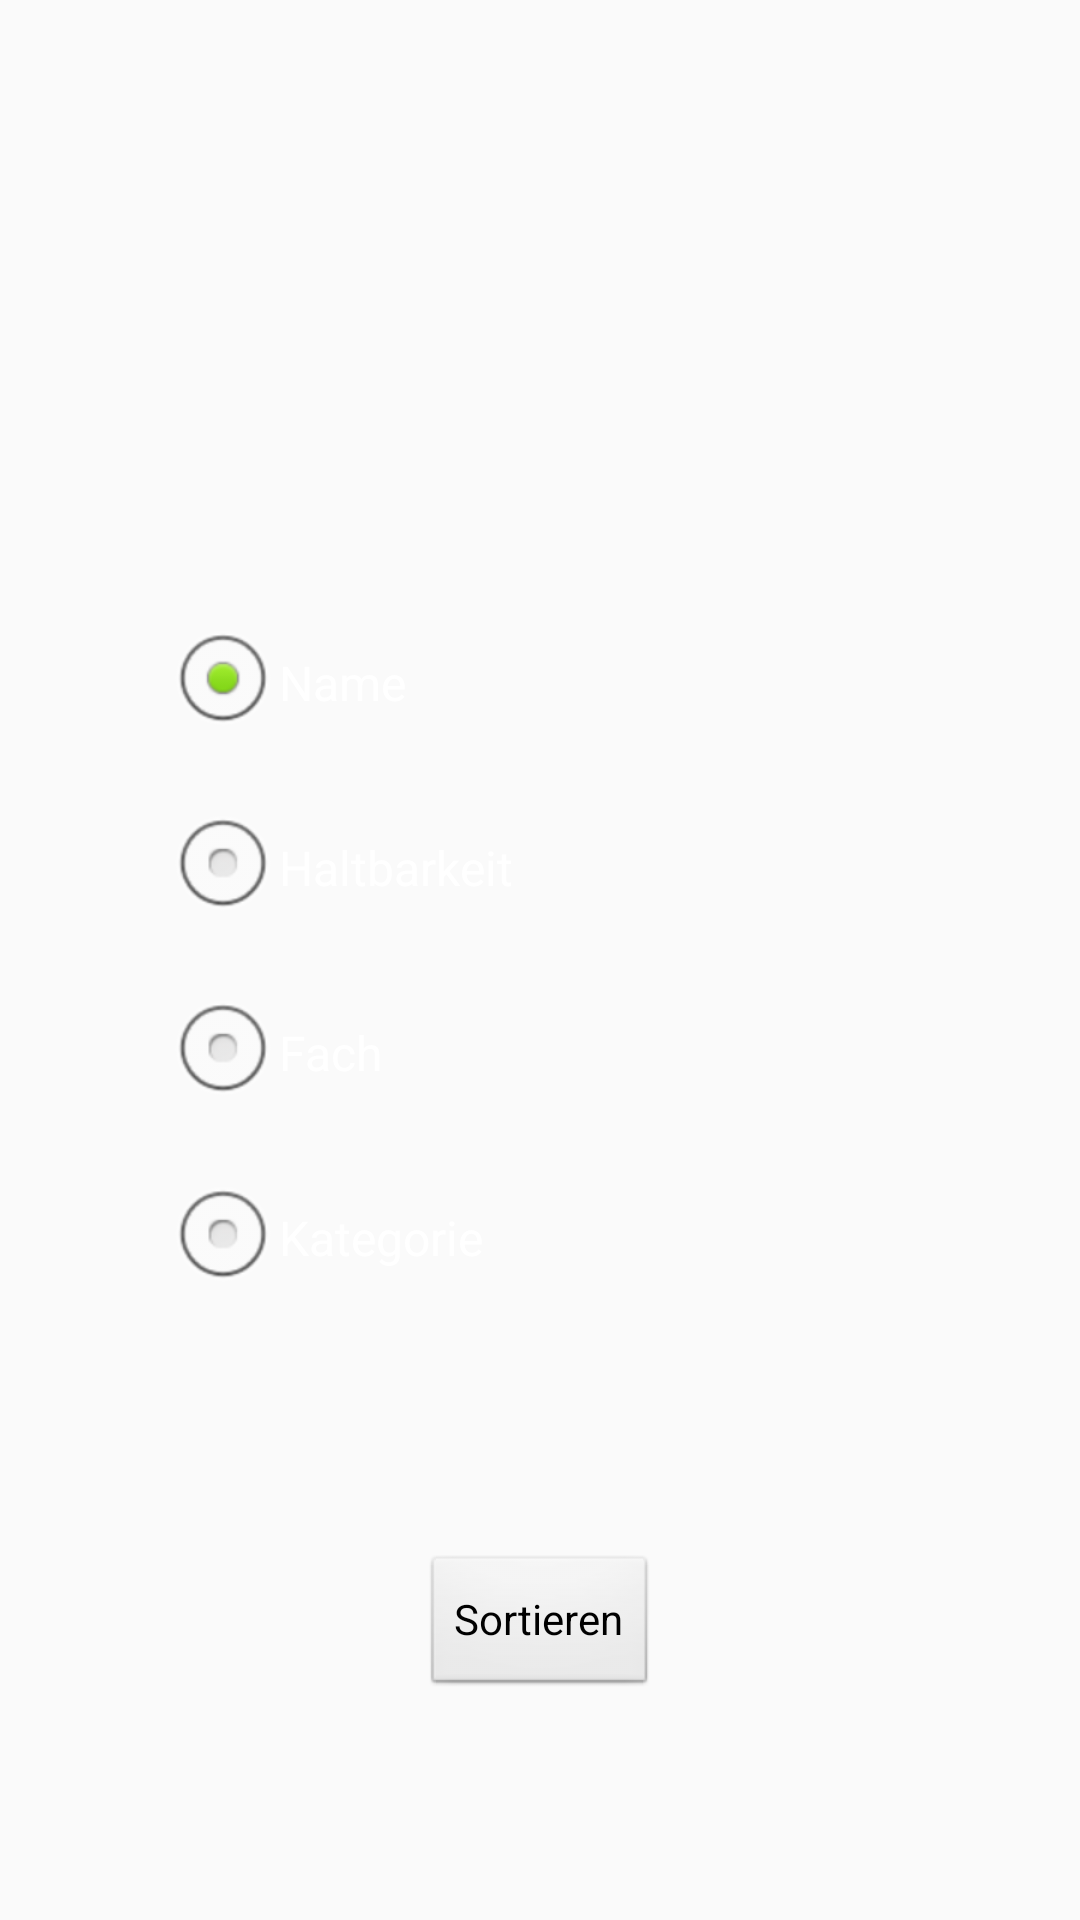

Write the Android layout XML for this screen, with the resource values it uses.
<!-- AndroidManifest.xml: application theme AppTheme -->
<!-- res/layout/sort_dialog_framgent.xml -->
<?xml version="1.0" encoding="utf-8"?>
<androidx.constraintlayout.widget.ConstraintLayout xmlns:android="http://schemas.android.com/apk/res/android"
    xmlns:app="http://schemas.android.com/apk/res-auto"
    android:layout_width="wrap_content"
    android:layout_height="350dp"
    android:layout_gravity="center_horizontal|center_vertical"
    android:background="#00000000"
    android:theme="@style/Theme.Transparent">

    <RadioGroup
        android:id="@+id/radioGroup"
        android:layout_width="250dp"
        android:layout_height="247dp"
        android:checkedButton="@+id/radioName"
        app:layout_constraintBottom_toBottomOf="parent"
        app:layout_constraintEnd_toEndOf="parent"
        app:layout_constraintHorizontal_bias="0.5"
        app:layout_constraintStart_toStartOf="parent"
        app:layout_constraintTop_toTopOf="parent">

        <RadioButton
            android:id="@+id/radioName"
            android:layout_width="match_parent"
            android:layout_height="wrap_content"
            android:layout_weight="1"
            android:text="Name" />

        <RadioButton
            android:id="@+id/radioHaltbarkeit"
            android:layout_width="match_parent"
            android:layout_height="wrap_content"
            android:layout_weight="1"
            android:text="Haltbarkeit" />

        <RadioButton
            android:id="@+id/radioFach"
            android:layout_width="match_parent"
            android:layout_height="wrap_content"
            android:layout_weight="1"
            android:text="Fach" />

        <RadioButton
            android:id="@+id/radioKategorie"
            android:layout_width="match_parent"
            android:layout_height="wrap_content"
            android:layout_weight="1"
            android:text="Kategorie" />

    </RadioGroup>

    <Button
        android:id="@+id/chooseBTN"
        android:layout_width="wrap_content"
        android:layout_height="wrap_content"
        android:text="Sortieren"
        app:layout_constraintBottom_toBottomOf="parent"
        app:layout_constraintEnd_toEndOf="parent"
        app:layout_constraintHorizontal_bias="0.5"
        app:layout_constraintStart_toStartOf="parent"
        app:layout_constraintTop_toBottomOf="@+id/radioGroup" />
</androidx.constraintlayout.widget.ConstraintLayout>
<!-- resources referenced by this layout -->
<resources>
  <style name="Theme.Transparent" parent="android:Theme">
          <item name="android:windowIsTranslucent">true</item>
          <item name="android:windowBackground">@android:color/transparent</item>
          <item name="android:windowContentOverlay">@null</item>
          <item name="android:windowNoTitle">false</item>
          <item name="android:windowIsFloating">true</item>
          <item name="android:backgroundDimEnabled">false</item>
      </style>
  <style name="AppTheme" parent="Theme.AppCompat.Light.DarkActionBar">
          
          <item name="colorPrimary">@color/colorPrimary</item>
          <item name="colorPrimaryDark">@color/colorPrimaryDark</item>
          <item name="colorAccent">@color/colorAccent</item>
      </style>
  <color name="colorPrimary">#008577</color>
  <color name="colorPrimaryDark">#00574B</color>
  <color name="colorAccent">#f7060a</color>
</resources>
